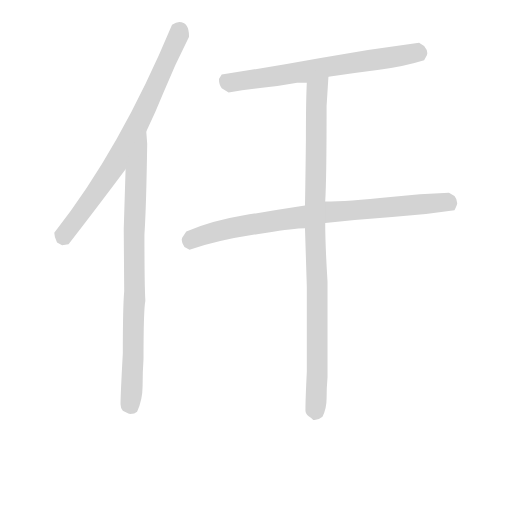
t = 0.00 s
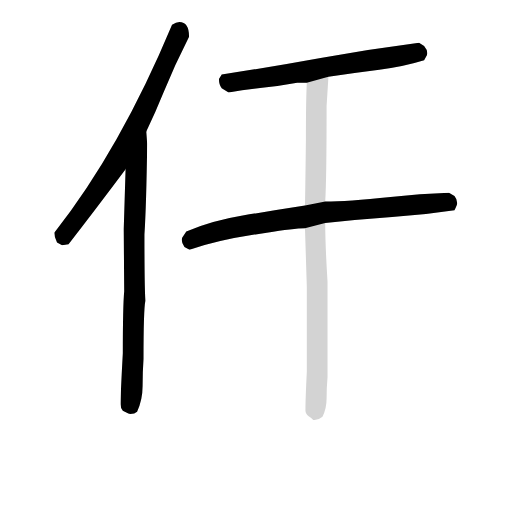
t = 3.56 s
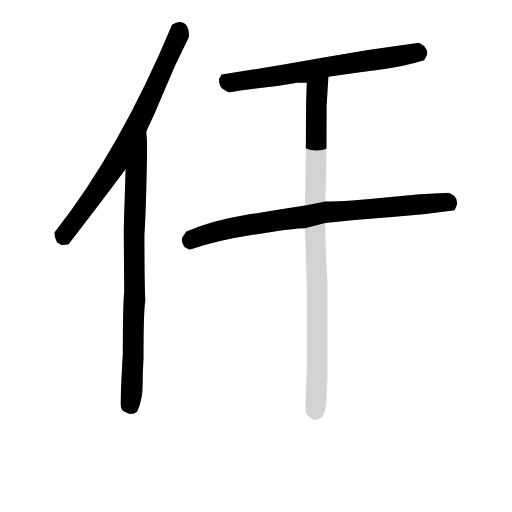
t = 3.74 s
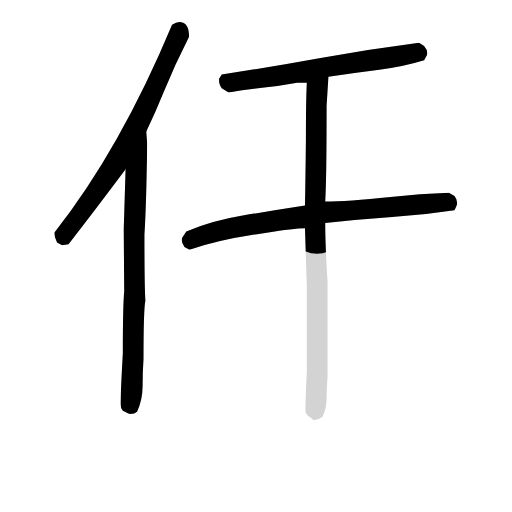
t = 3.92 s
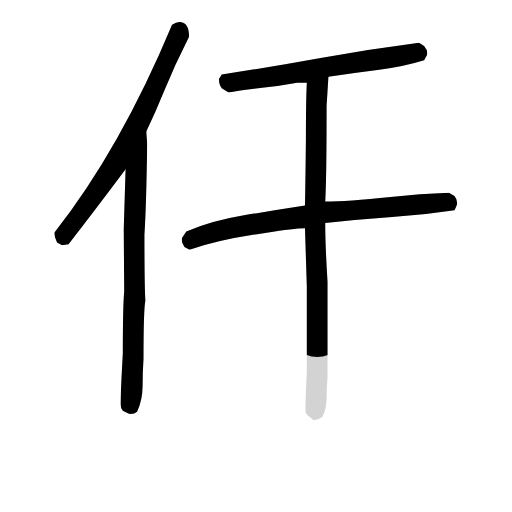
t = 4.11 s
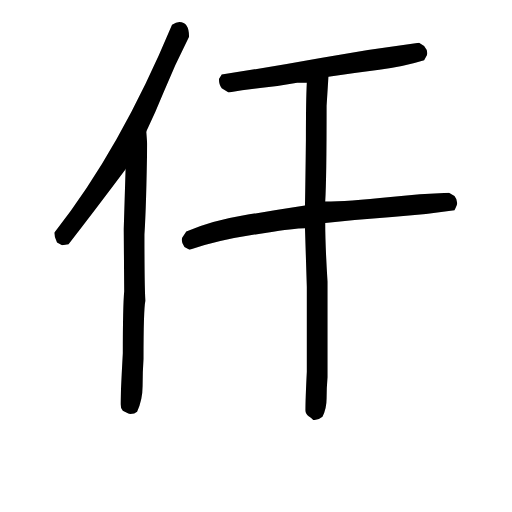
t = 4.62 s

The animated SVG that drew these frames (rendered in a browser with its animation timeline set to each time). Animation: 5 CSS @keyframes rules; one cycle of 4.62 s.

<svg version="1.1" viewBox="0 0 1024 1024" xmlns="http://www.w3.org/2000/svg">
  <!-- <g stroke="lightgray" stroke-width="4"
     transform="scale(4, 4)">
    <line x1="0" y1="0" x2="256" y2="0"></line>
    <line x1="0" y1="0" x2="0" y2="256"></line>
    <line x1="256" y1="0" x2="256" y2="256"></line>
    <line x1="0" y1="256" x2="256" y2="256"></line>
  </g>        -->
  <g transform="scale(0.92, -0.92) translate(60, -830)">
    <style type="text/css">
      
        @keyframes keyframes0 {
          from {
            stroke: black;
            stroke-dashoffset: 776;
            stroke-width: 128;
          }
          72% {
            animation-timing-function: step-end;
            stroke: black;
            stroke-dashoffset: 0;
            stroke-width: 128;
          }
          to {
            stroke: black;
            stroke-width: 151;
          }
        }
        #make-me-a-hanzi-animation-0 {
          animation: keyframes0 0.8815104166666666s both;
          animation-delay: 0s;
          animation-timing-function: linear;
        }
      
        @keyframes keyframes1 {
          from {
            stroke: black;
            stroke-dashoffset: 847;
            stroke-width: 128;
          }
          73% {
            animation-timing-function: step-end;
            stroke: black;
            stroke-dashoffset: 0;
            stroke-width: 128;
          }
          to {
            stroke: black;
            stroke-width: 151;
          }
        }
        #make-me-a-hanzi-animation-1 {
          animation: keyframes1 0.9392903645833334s both;
          animation-delay: 0.8815104166666666s;
          animation-timing-function: linear;
        }
      
        @keyframes keyframes2 {
          from {
            stroke: black;
            stroke-dashoffset: 686;
            stroke-width: 128;
          }
          69% {
            animation-timing-function: step-end;
            stroke: black;
            stroke-dashoffset: 0;
            stroke-width: 128;
          }
          to {
            stroke: black;
            stroke-width: 151;
          }
        }
        #make-me-a-hanzi-animation-2 {
          animation: keyframes2 0.8082682291666666s both;
          animation-delay: 1.82080078125s;
          animation-timing-function: linear;
        }
      
        @keyframes keyframes3 {
          from {
            stroke: black;
            stroke-dashoffset: 837;
            stroke-width: 128;
          }
          73% {
            animation-timing-function: step-end;
            stroke: black;
            stroke-dashoffset: 0;
            stroke-width: 128;
          }
          to {
            stroke: black;
            stroke-width: 151;
          }
        }
        #make-me-a-hanzi-animation-3 {
          animation: keyframes3 0.93115234375s both;
          animation-delay: 2.6290690104166665s;
          animation-timing-function: linear;
        }
      
        @keyframes keyframes4 {
          from {
            stroke: black;
            stroke-dashoffset: 989;
            stroke-width: 128;
          }
          76% {
            animation-timing-function: step-end;
            stroke: black;
            stroke-dashoffset: 0;
            stroke-width: 128;
          }
          to {
            stroke: black;
            stroke-width: 151;
          }
        }
        #make-me-a-hanzi-animation-4 {
          animation: keyframes4 1.0548502604166667s both;
          animation-delay: 3.5602213541666665s;
          animation-timing-function: linear;
        }
      
    </style>
    
      <path d="M 258 544 Q 278 586 295 628 Q 320 689 351 750 Q 351 782 330 782 Q 323 782 314 776 Q 201 505 58 324 Q 58 314 64 303 L 75 297 L 89 299 Q 145 371 213 462 L 258 544 Z" fill="lightgray"></path>
    
      <path d="M 223 -70 Q 233 -70 238 -65 Q 250 -39 250 -9 Q 250 21 252 50 Q 252 156 256 176 Q 254 210 254 320 Q 258 381 260 517 L 258 544 C 256 574 214 492 213 462 L 209 332 L 210 197 Q 207 165 207 62 Q 202 -29 202 -49 Q 202 -57 207 -63 L 219 -69 L 223 -70 Z" fill="lightgray"></path>
    
      <path d="M 654 663 Q 712 672 764.5 678.5 Q 817 685 862 699 L 868 710 L 869 714 Q 869 722 862 730 L 851 737 Q 743 723 637 704 Q 527 684 422 668 L 416 658 Q 416 645 422 638 L 437 629 Q 472 635 510 639 Q 548 643 586 650 L 607 650 L 654 663 Z" fill="lightgray"></path>
    
      <path d="M 647 345 Q 722 353 792.5 358 Q 863 363 928 373 Q 934 385 934 388 Q 934 397 928 404 L 916 411 Q 853 409 789 402 Q 694 392 647 392 L 603 383 Q 532 372 467.5 361.5 Q 403 351 345 327 L 336 313 L 335 309 Q 335 302 341 293 L 352 287 Q 418 310 520 324 Q 578 334 603 334 L 647 345 Z" fill="lightgray"></path>
    
      <path d="M 624 -83 Q 633 -83 641 -76 Q 650 -59 650 -36 Q 650 -13 652 10 L 652 218 Q 647 297 647 345 L 647 392 Q 650 439 650 600 L 654 663 C 656 693 608 680 607 650 Q 605 613 605 525 Q 604 437 603 383 L 603 334 L 607 206 L 607 22 Q 604 -37 604 -62 Q 604 -70 611 -75 Q 617 -79 621 -83 L 624 -83 Z" fill="lightgray"></path>
    
    
      <clipPath id="make-me-a-hanzi-clip-0">
        <path d="M 258 544 Q 278 586 295 628 Q 320 689 351 750 Q 351 782 330 782 Q 323 782 314 776 Q 201 505 58 324 Q 58 314 64 303 L 75 297 L 89 299 Q 145 371 213 462 L 258 544 Z"></path>
      </clipPath>
      <path clip-path="url(#make-me-a-hanzi-clip-0)" d="M 331 764 L 240 561 L 196 480 L 104 351 L 79 319 L 73 321" fill="none" id="make-me-a-hanzi-animation-0" stroke-dasharray="648 1296" stroke-linecap="round"></path>
    
      <clipPath id="make-me-a-hanzi-clip-1">
        <path d="M 223 -70 Q 233 -70 238 -65 Q 250 -39 250 -9 Q 250 21 252 50 Q 252 156 256 176 Q 254 210 254 320 Q 258 381 260 517 L 258 544 C 256 574 214 492 213 462 L 209 332 L 210 197 Q 207 165 207 62 Q 202 -29 202 -49 Q 202 -57 207 -63 L 219 -69 L 223 -70 Z"></path>
      </clipPath>
      <path clip-path="url(#make-me-a-hanzi-clip-1)" d="M 255 537 L 235 454 L 225 -52" fill="none" id="make-me-a-hanzi-animation-1" stroke-dasharray="719 1438" stroke-linecap="round"></path>
    
      <clipPath id="make-me-a-hanzi-clip-2">
        <path d="M 654 663 Q 712 672 764.5 678.5 Q 817 685 862 699 L 868 710 L 869 714 Q 869 722 862 730 L 851 737 Q 743 723 637 704 Q 527 684 422 668 L 416 658 Q 416 645 422 638 L 437 629 Q 472 635 510 639 Q 548 643 586 650 L 607 650 L 654 663 Z"></path>
      </clipPath>
      <path clip-path="url(#make-me-a-hanzi-clip-2)" d="M 432 655 L 442 650 L 515 660 L 856 715" fill="none" id="make-me-a-hanzi-animation-2" stroke-dasharray="558 1116" stroke-linecap="round"></path>
    
      <clipPath id="make-me-a-hanzi-clip-3">
        <path d="M 647 345 Q 722 353 792.5 358 Q 863 363 928 373 Q 934 385 934 388 Q 934 397 928 404 L 916 411 Q 853 409 789 402 Q 694 392 647 392 L 603 383 Q 532 372 467.5 361.5 Q 403 351 345 327 L 336 313 L 335 309 Q 335 302 341 293 L 352 287 Q 418 310 520 324 Q 578 334 603 334 L 647 345 Z"></path>
      </clipPath>
      <path clip-path="url(#make-me-a-hanzi-clip-3)" d="M 348 308 L 448 336 L 644 369 L 909 391 L 919 383" fill="none" id="make-me-a-hanzi-animation-3" stroke-dasharray="709 1418" stroke-linecap="round"></path>
    
      <clipPath id="make-me-a-hanzi-clip-4">
        <path d="M 624 -83 Q 633 -83 641 -76 Q 650 -59 650 -36 Q 650 -13 652 10 L 652 218 Q 647 297 647 345 L 647 392 Q 650 439 650 600 L 654 663 C 656 693 608 680 607 650 Q 605 613 605 525 Q 604 437 603 383 L 603 334 L 607 206 L 607 22 Q 604 -37 604 -62 Q 604 -70 611 -75 Q 617 -79 621 -83 L 624 -83 Z"></path>
      </clipPath>
      <path clip-path="url(#make-me-a-hanzi-clip-4)" d="M 650 655 L 629 632 L 628 621 L 630 17 L 623 -70" fill="none" id="make-me-a-hanzi-animation-4" stroke-dasharray="861 1722" stroke-linecap="round"></path>
    
  </g>
</svg>
